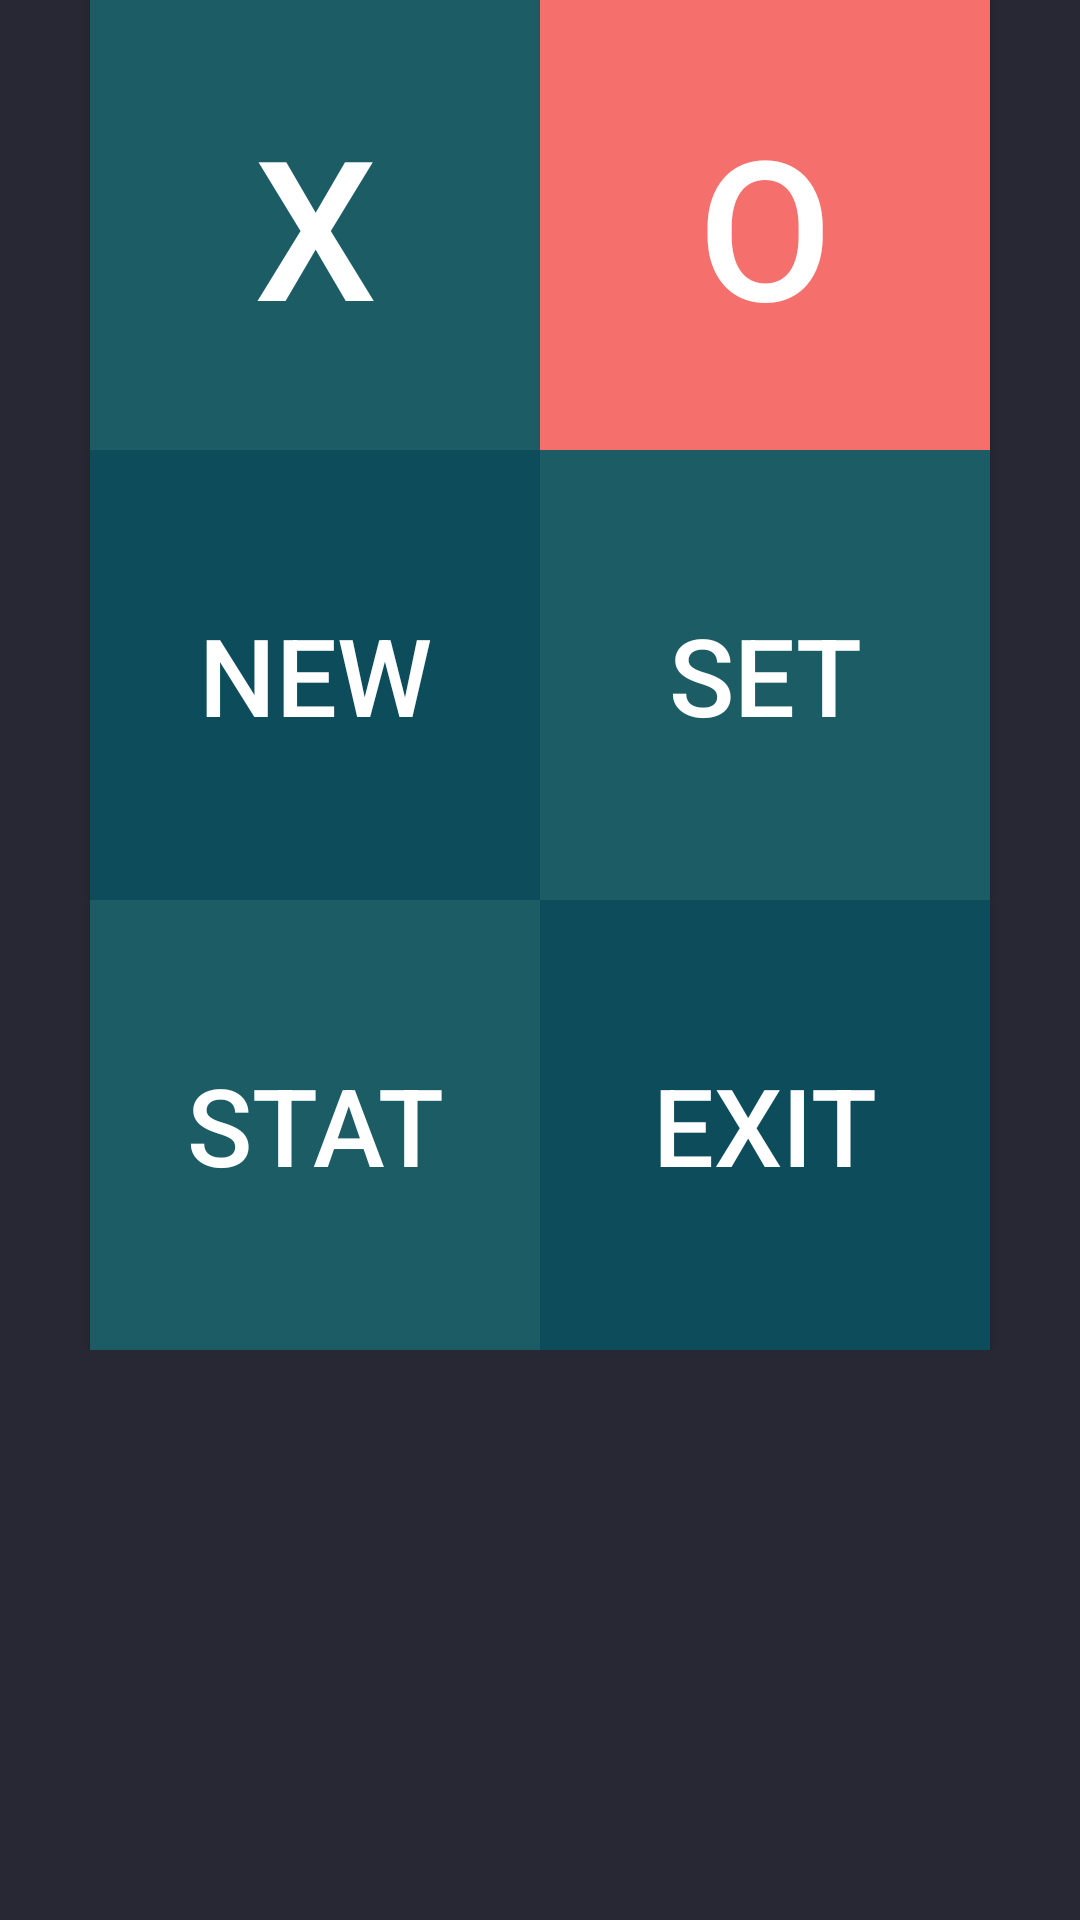

This screen was rendered from an Android layout file. Write that file and the resources it references.
<!-- AndroidManifest.xml: application theme AppTheme -->
<!-- res/layout/activity_main.xml -->
<LinearLayout xmlns:android="http://schemas.android.com/apk/res/android"
    android:layout_width="match_parent"
    android:layout_height="match_parent"
    android:background="@color/main_background"
    android:orientation="vertical">

    <LinearLayout
        android:layout_width="match_parent"
        android:layout_height="wrap_content"
        android:orientation="horizontal"
        android:gravity="center">

        <Button
            android:id="@+id/x_mode"
            android:layout_width="150dp"
            android:layout_height="150dp"
            android:background="@color/main_theme"
            android:textColor="@color/main_text"
            android:textSize="65dp"
            android:text="@string/X" />

        <Button
            android:id="@+id/o_mode"
            android:layout_width="150dp"
            android:layout_height="150dp"
            android:background="@color/second_theme"
            android:textColor="@color/main_text"
            android:textSize="65dp"
            android:text="@string/O" />
    </LinearLayout>
    <LinearLayout
        android:layout_width="match_parent"
        android:layout_height="wrap_content"
        android:orientation="horizontal"
        android:gravity="center">

        <Button
            android:id="@+id/new_game"
            android:layout_width="150dp"
            android:layout_height="150dp"
            android:layout_gravity="center"
            android:background="@color/third_theme"
            android:textSize="36dp"
            android:textColor="@color/main_text"
            android:text="New" />

        <Button
            android:id="@+id/settings"
            android:layout_width="150dp"
            android:layout_height="150dp"
            android:layout_gravity="center"
            android:background="@color/main_theme"
            android:textSize="36dp"
            android:textColor="@color/main_text"
            android:text="Set" />
    </LinearLayout>
    <LinearLayout
        android:layout_width="match_parent"
        android:layout_height="wrap_content"
        android:orientation="horizontal"
        android:gravity="center">

    <Button
        android:id="@+id/statistics"
        android:layout_width="150dp"
        android:layout_height="150dp"
        android:layout_gravity="center"
        android:background="@color/main_theme"
        android:textSize="36dp"
        android:textColor="@color/main_text"
        android:text="Stat" />

    <Button
        android:id="@+id/exit"
        android:layout_width="150dp"
        android:layout_height="150dp"
        android:layout_gravity="center"
        android:background="@color/third_theme"
        android:textSize="36dp"
        android:textColor="@color/main_text"
        android:text="Exit" />

        </LinearLayout>
</LinearLayout>
<!-- resources referenced by this layout -->
<resources>
  <color name="main_background">#282834</color>
  <color name="main_text">#ffffff</color>
  <color name="main_theme">#1C5C65</color>
  <color name="second_theme">#F56F6C</color>
  <color name="third_theme">#0D4C5B</color>
  <string name="O">O</string>
  <string name="X">X</string>
  <style name="AppTheme" parent="Theme.AppCompat.Light.DarkActionBar">
          
          <item name="android:actionBarStyle">@style/CustomActionBar</item>
          <item name="actionBarStyle">@style/CustomActionBar</item>
      </style>
  <style name="CustomActionBar">
          <item name="android:background">@color/action_bar</item>
          <item name="background">@color/action_bar</item>
      </style>
  <color name="action_bar">#1E222B</color>
</resources>
